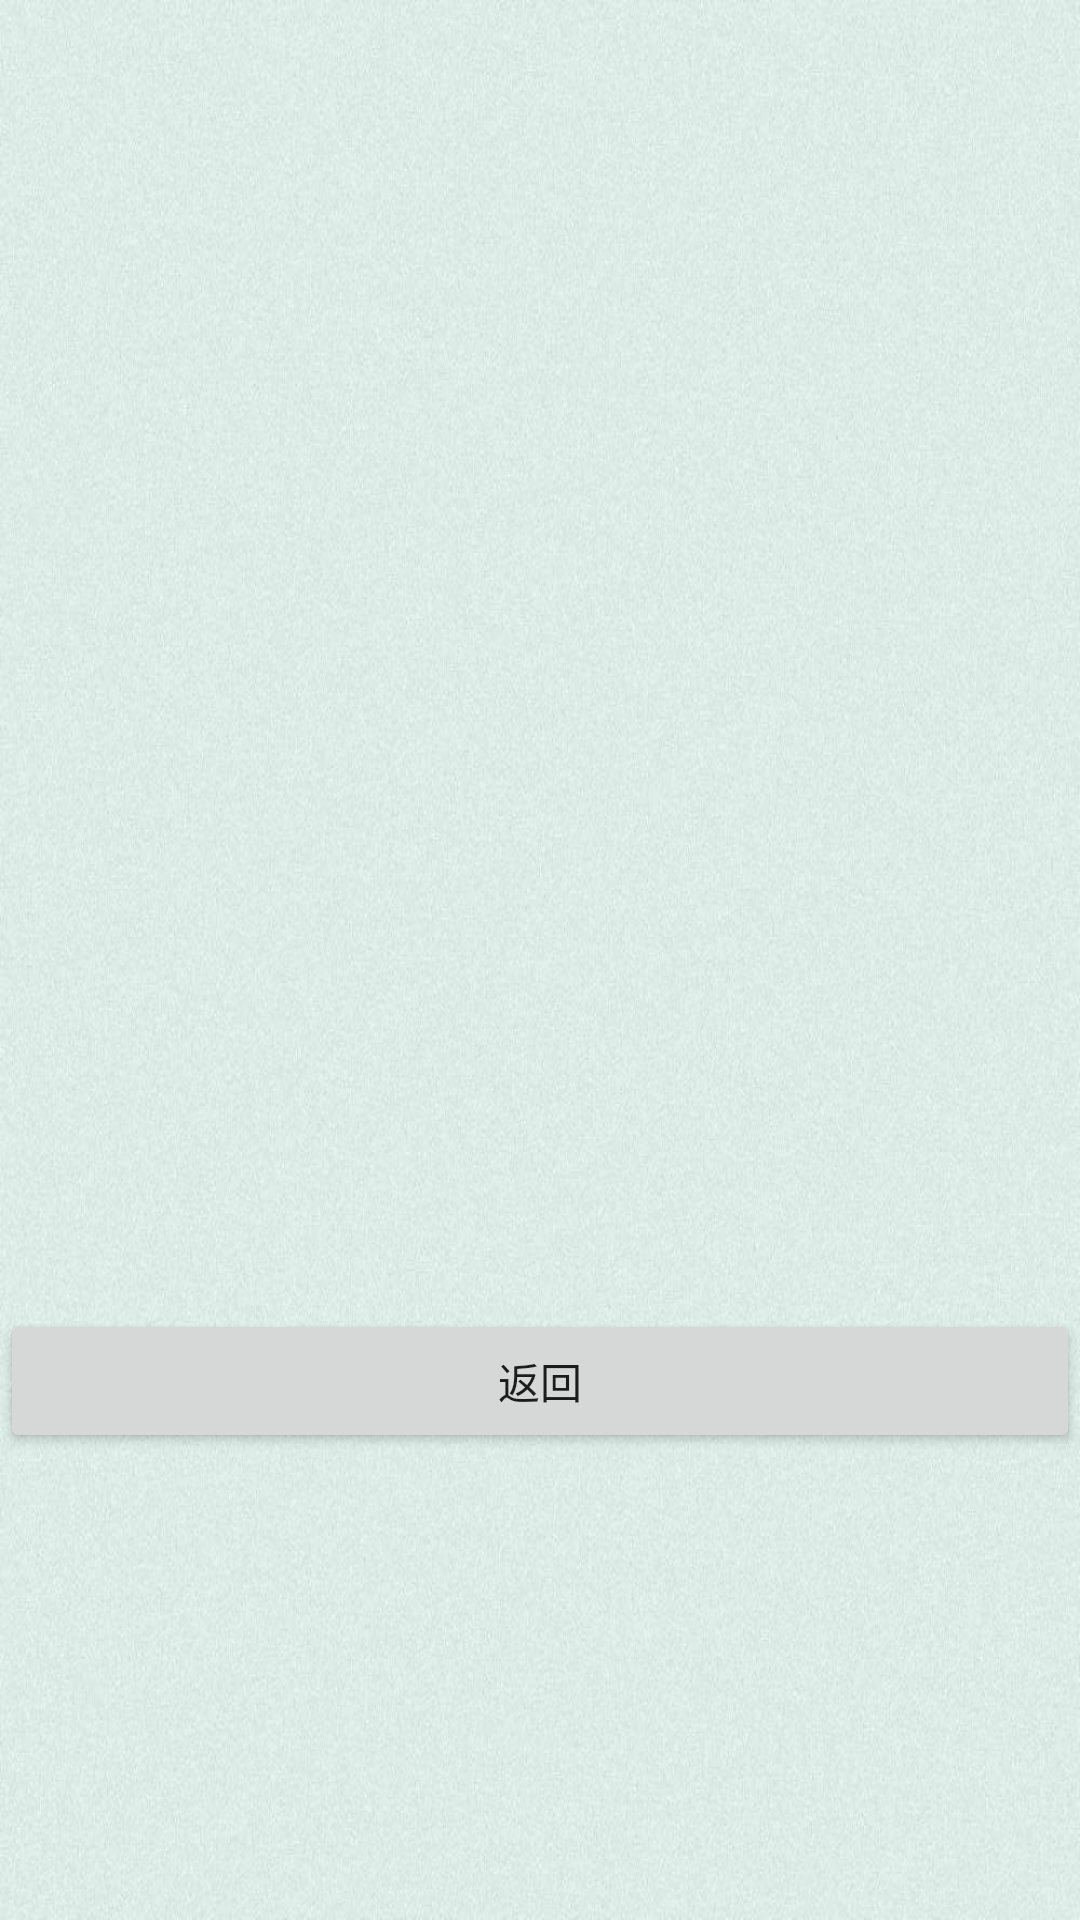

Here is an Android app screen rendered from its layout file. Give the layout XML and the strings, colors and styles it references.
<!-- AndroidManifest.xml: application theme Theme.Recite -->
<!-- res/layout/activity_example.xml -->
<?xml version="1.0" encoding="utf-8"?>
<LinearLayout
    xmlns:android="http://schemas.android.com/apk/res/android"
    xmlns:app="http://schemas.android.com/apk/res-auto"
    xmlns:tools="http://schemas.android.com/tools"
    android:layout_width="match_parent"
    android:layout_height="match_parent"
    android:background="@drawable/bg1"
    tools:context=".Activity.ExampleActivity"
    android:orientation="vertical">


    <TextView
        android:layout_width="match_parent"
        android:layout_height="wrap_content"
        android:layout_weight="3"
        android:textSize="20sp"
        android:id="@+id/tv_example"/>


    <Button
        android:layout_width="match_parent"
        android:layout_height="wrap_content"
        android:text="返回"
        android:id="@+id/bt_break3"/>

    <TextView
        android:layout_width="wrap_content"
        android:layout_height="wrap_content"
        android:layout_weight="1"
        android:text=" "/>


</LinearLayout>
<!-- resources referenced by this layout -->
<resources>
  <!-- drawable bg1: jpeg bitmap (drawable, 75139 bytes) -->
  <style name="Theme.Recite" parent="Theme.MaterialComponents.DayNight.DarkActionBar.Bridge">
          
          <item name="colorPrimary">@color/purple_500</item>
          <item name="colorPrimaryVariant">@color/purple_700</item>
          <item name="colorOnPrimary">@color/white</item>
          
          <item name="colorSecondary">@color/teal_200</item>
          <item name="colorSecondaryVariant">@color/teal_700</item>
          <item name="colorOnSecondary">@color/black</item>
          
          <item name="android:statusBarColor" tools:targetApi="l">?attr/colorPrimaryVariant</item>
          
      </style>
  <!-- not gathered from this repository: default colours our renderer supplied (Android Studio template values) -->
  <color name="purple_500">#FF6200EE</color>
  <color name="purple_700">#FF3700B3</color>
  <color name="teal_200">#FF03DAC5</color>
  <color name="teal_700">#FF018786</color>
  <color name="black">#FF000000</color>
  <color name="white">#FFFFFFFF</color>
</resources>
